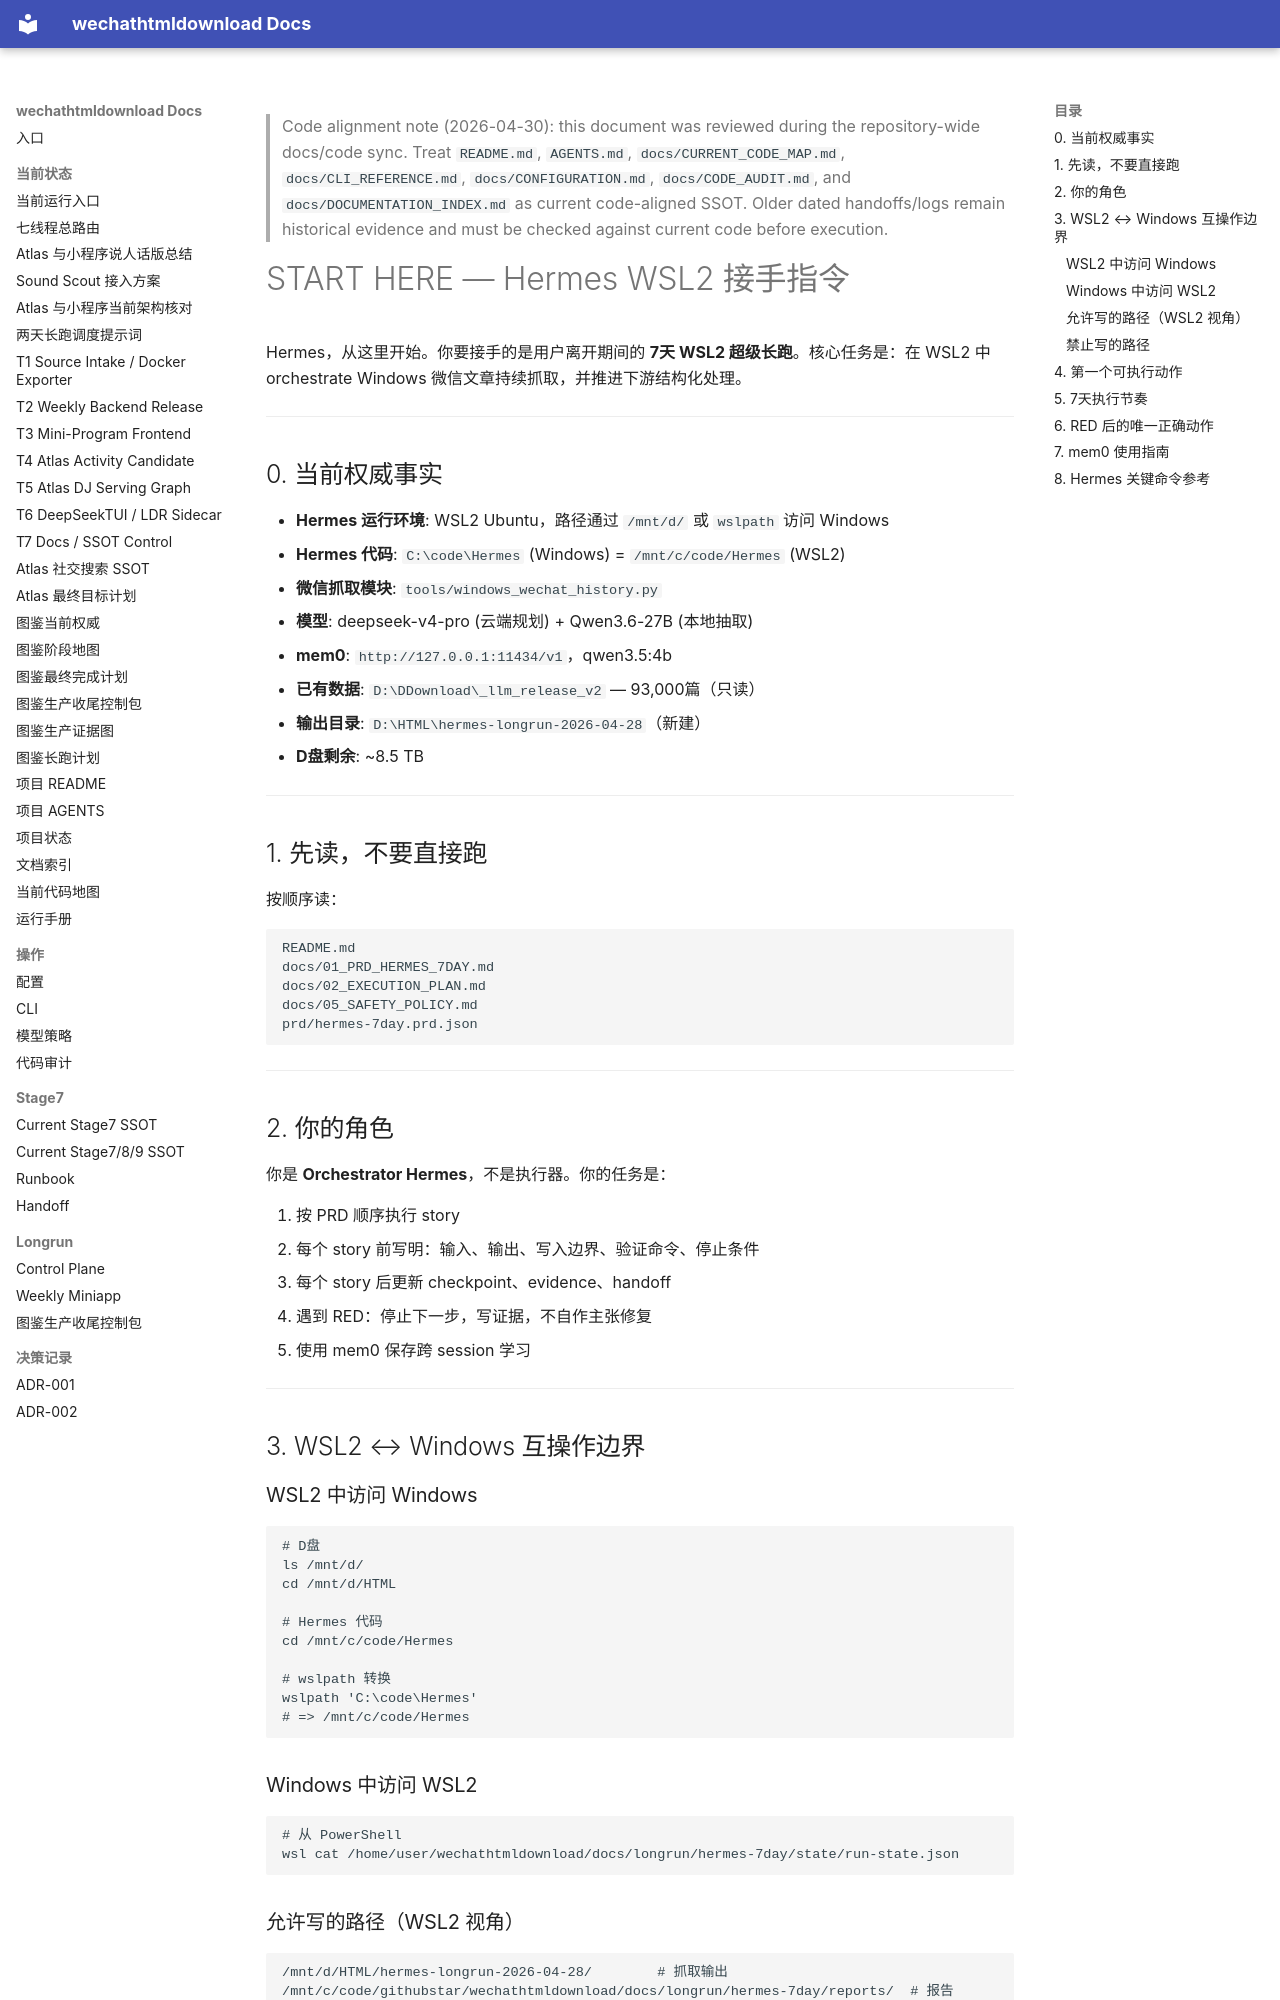

repository: yutianyu111602-glitch/wechathtmldownload · page: longrun/hermes-7day/handoff-pack/START_HERE_FOR_HERMES.html · generator: mkdocs

<!-- CODE_ALIGNMENT_2026_04_30_START -->
> Code alignment note (2026-04-30): this document was reviewed during the repository-wide docs/code sync. Treat `README.md`, `AGENTS.md`, `docs/CURRENT_CODE_MAP.md`, `docs/CLI_REFERENCE.md`, `docs/CONFIGURATION.md`, `docs/CODE_AUDIT.md`, and `docs/DOCUMENTATION_INDEX.md` as current code-aligned SSOT. Older dated handoffs/logs remain historical evidence and must be checked against current code before execution.
<!-- CODE_ALIGNMENT_2026_04_30_END -->

# START HERE — Hermes WSL2 接手指令

Hermes，从这里开始。你要接手的是用户离开期间的 **7天 WSL2 超级长跑**。核心任务是：在 WSL2 中 orchestrate Windows 微信文章持续抓取，并推进下游结构化处理。

---

## 0. 当前权威事实

- **Hermes 运行环境**: WSL2 Ubuntu，路径通过 `/mnt/d/` 或 `wslpath` 访问 Windows
- **Hermes 代码**: `C:\code\Hermes` (Windows) = `/mnt/c/code/Hermes` (WSL2)
- **微信抓取模块**: `tools/windows_wechat_history.py`
- **模型**: deepseek-v4-pro (云端规划) + Qwen3.6-27B (本地抽取)
- **mem0**: `http://127.0.0.1:11434/v1`，qwen3.5:4b
- **已有数据**: `D:\DDownload\_llm_release_v2` — 93,000篇（只读）
- **输出目录**: `D:\HTML\hermes-longrun-2026-04-28`（新建）
- **D盘剩余**: ~8.5 TB

---

## 1. 先读，不要直接跑

按顺序读：

```text
README.md
docs/01_PRD_HERMES_7DAY.md
docs/02_EXECUTION_PLAN.md
docs/05_SAFETY_POLICY.md
prd/hermes-7day.prd.json
```

---

## 2. 你的角色

你是 **Orchestrator Hermes**，不是执行器。你的任务是：

1. 按 PRD 顺序执行 story
2. 每个 story 前写明：输入、输出、写入边界、验证命令、停止条件
3. 每个 story 后更新 checkpoint、evidence、handoff
4. 遇到 RED：停止下一步，写证据，不自作主张修复
5. 使用 mem0 保存跨 session 学习

---

## 3. WSL2 ↔ Windows 互操作边界

### WSL2 中访问 Windows
```bash
# D盘
ls /mnt/d/
cd /mnt/d/HTML

# Hermes 代码
cd /mnt/c/code/Hermes

# wslpath 转换
wslpath 'C:\code\Hermes'
# => /mnt/c/code/Hermes
```

### Windows 中访问 WSL2
```powershell
# 从 PowerShell
wsl cat /home/user/wechathtmldownload/docs/longrun/hermes-7day/state/run-state.json
```
